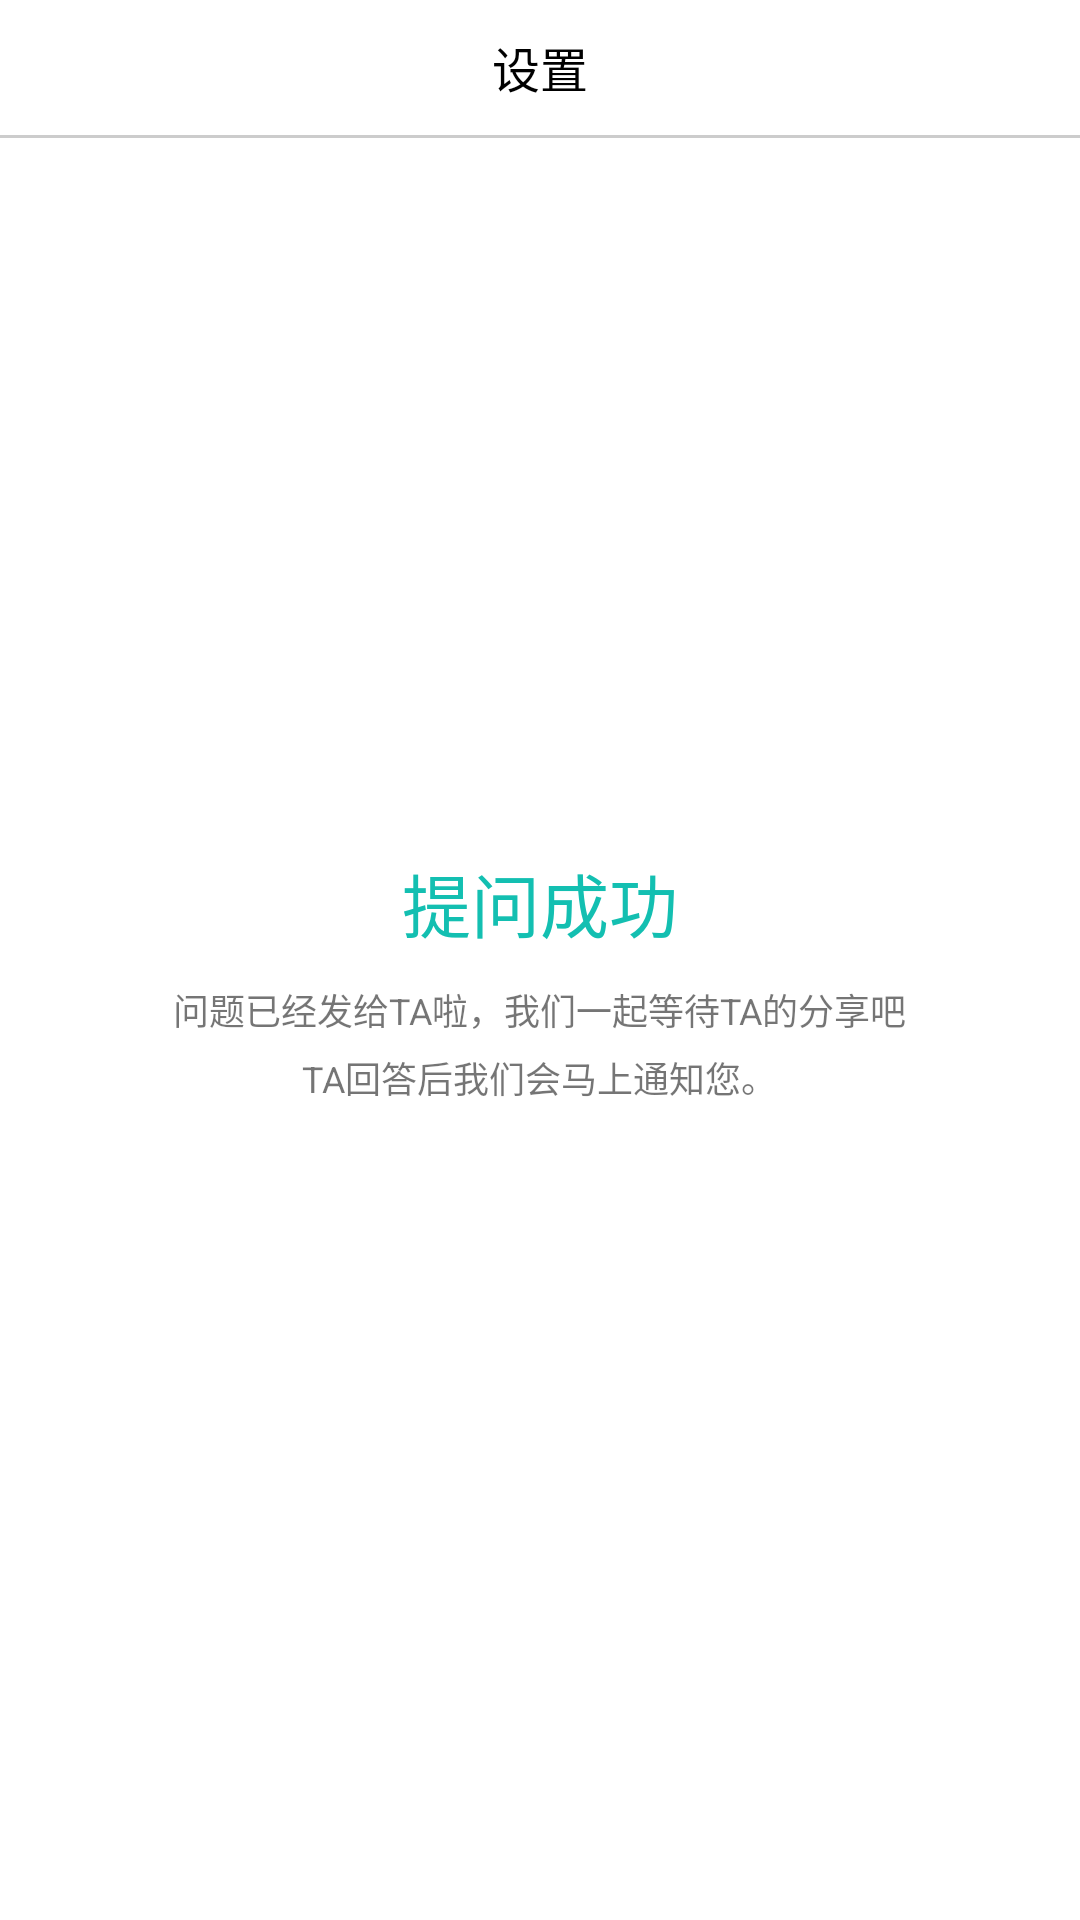

Produce the Android XML layout that renders to this screen, including the resource entries it uses.
<!-- AndroidManifest.xml: application theme AppTheme.NoActionBar -->
<!-- res/layout/activity_asked_success.xml -->
<?xml version="1.0" encoding="utf-8"?>
<LinearLayout xmlns:android="http://schemas.android.com/apk/res/android"
    xmlns:tools="http://schemas.android.com/tools"
    xmlns:app="http://schemas.android.com/apk/res-auto"
    android:id="@+id/activity_asked_success"
    android:layout_width="match_parent"
    android:layout_height="match_parent"
    android:orientation="vertical"
    android:fitsSystemWindows="true"
    tools:context="com.xuewen.xuewen.AskedSuccessActivity">

    <android.support.design.widget.AppBarLayout
        android:id="@+id/appbar"
        app:elevation="0dp"
        android:layout_width="match_parent"
        android:layout_height="wrap_content"
        android:background="@color/white_color"
        android:theme="@style/AppTheme.AppBarOverlay">
        <android.support.v7.widget.Toolbar
            android:id="@+id/toolbar"
            android:layout_width="match_parent"
            android:layout_height="@dimen/base_toolbar_height"
            app:layout_scrollFlags="scroll|enterAlways"
            app:popupTheme="@style/AppTheme.PopupOverlay">
            <TextView
                android:text="设置"
                android:textColor="@color/black_color"
                android:textSize="@dimen/base_big_font"
                android:layout_gravity="center"
                android:layout_width="wrap_content"
                android:layout_height="wrap_content" />
        </android.support.v7.widget.Toolbar>
    </android.support.design.widget.AppBarLayout>
    <View
        android:background="#FFCCCCCC"
        android:layout_width="match_parent"
        android:layout_height="1dp" />

    <LinearLayout
        android:orientation="vertical"
        android:background="@color/white_color"
        android:gravity="center"
        android:layout_width="match_parent"
        android:layout_height="match_parent">

        <ImageView
            android:src="@drawable/circle_choose"
            android:layout_marginBottom="@dimen/fab_margin"
            android:layout_width="@dimen/base_small_avatar"
            android:layout_height="@dimen/base_small_avatar" />
        <TextView
            android:text="提问成功"
            android:textSize="23sp"
            android:layout_marginBottom="@dimen/base_margin"
            android:textColor="@color/main_color"
            android:layout_width="wrap_content"
            android:layout_height="wrap_content" />
        <TextView
            android:text="问题已经发给TA啦，我们一起等待TA的分享吧"
            android:layout_marginBottom="@dimen/base_small_margin"
            android:layout_width="wrap_content"
            android:layout_height="wrap_content" />
        <TextView
            android:text="TA回答后我们会马上通知您。"
            android:layout_marginBottom="100dp"
            android:layout_width="wrap_content"
            android:layout_height="wrap_content" />
    </LinearLayout>
</LinearLayout>
<!-- resources referenced by this layout -->
<resources>
  <color name="black_color">#000000</color>
  <color name="main_color">#13BFB1</color>
  <color name="white_color">#ffffff</color>
  <dimen name="base_big_font">16sp</dimen>
  <dimen name="base_margin">10dp</dimen>
  <dimen name="base_small_avatar">50dp</dimen>
  <dimen name="base_small_margin">5dp</dimen>
  <dimen name="base_toolbar_height">45dp</dimen>"
  <dimen name="fab_margin">16dp</dimen>
  <style name="AppTheme.AppBarOverlay" parent="ThemeOverlay.AppCompat.Dark.ActionBar" />
  <style name="AppTheme.PopupOverlay" parent="ThemeOverlay.AppCompat.Light" />
  <style name="AppTheme.NoActionBar">
          <item name="windowActionBar">false</item>
          <item name="windowNoTitle">true</item>
      </style>
</resources>
